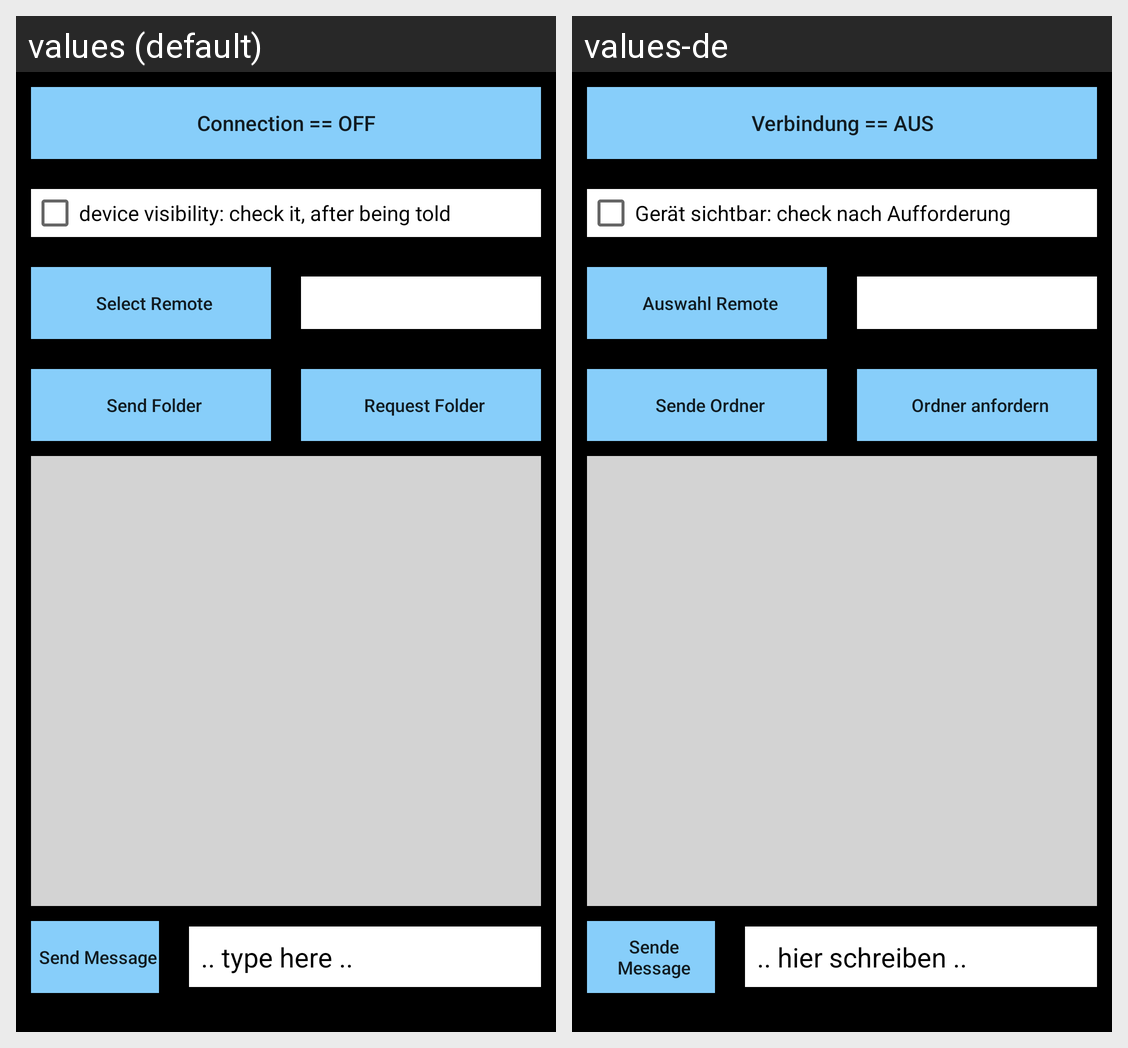

Translations of the strings shown on this Android screen, per locale in the grid:
Android screen res/layout/bluetooth_activity.xml rendered under 2 locales, left to right: values (default), values-de. Device: Nexus 5 (rendered at 1080×1920; each locale shown at half size, 540×960, under a caption strip naming it); theme AppTheme.
Strings drawn on this screen, with the default value and each locale's value (text and hints the layout hard-codes, and strings that could not be matched under every locale, appear in the picture but are not listed):

synchronization_off
  values: Connection == OFF
  values-de: Verbindung == AUS

device_visibility_check_it_after_being_told
  values: device visibility: check it, after being told
  values-de: Gerät sichtbar: check nach Aufforderung

select_remote
  values: Select Remote
  values-de: Auswahl Remote

send_folder
  values: Send Folder
  values-de: Sende Ordner

request_folder
  values: Request Folder
  values-de: Ordner anfordern

send_message
  values: Send Message
  values-de: Sende Message

type_here
  values: .. type here ..
  values-de: .. hier schreiben ..
